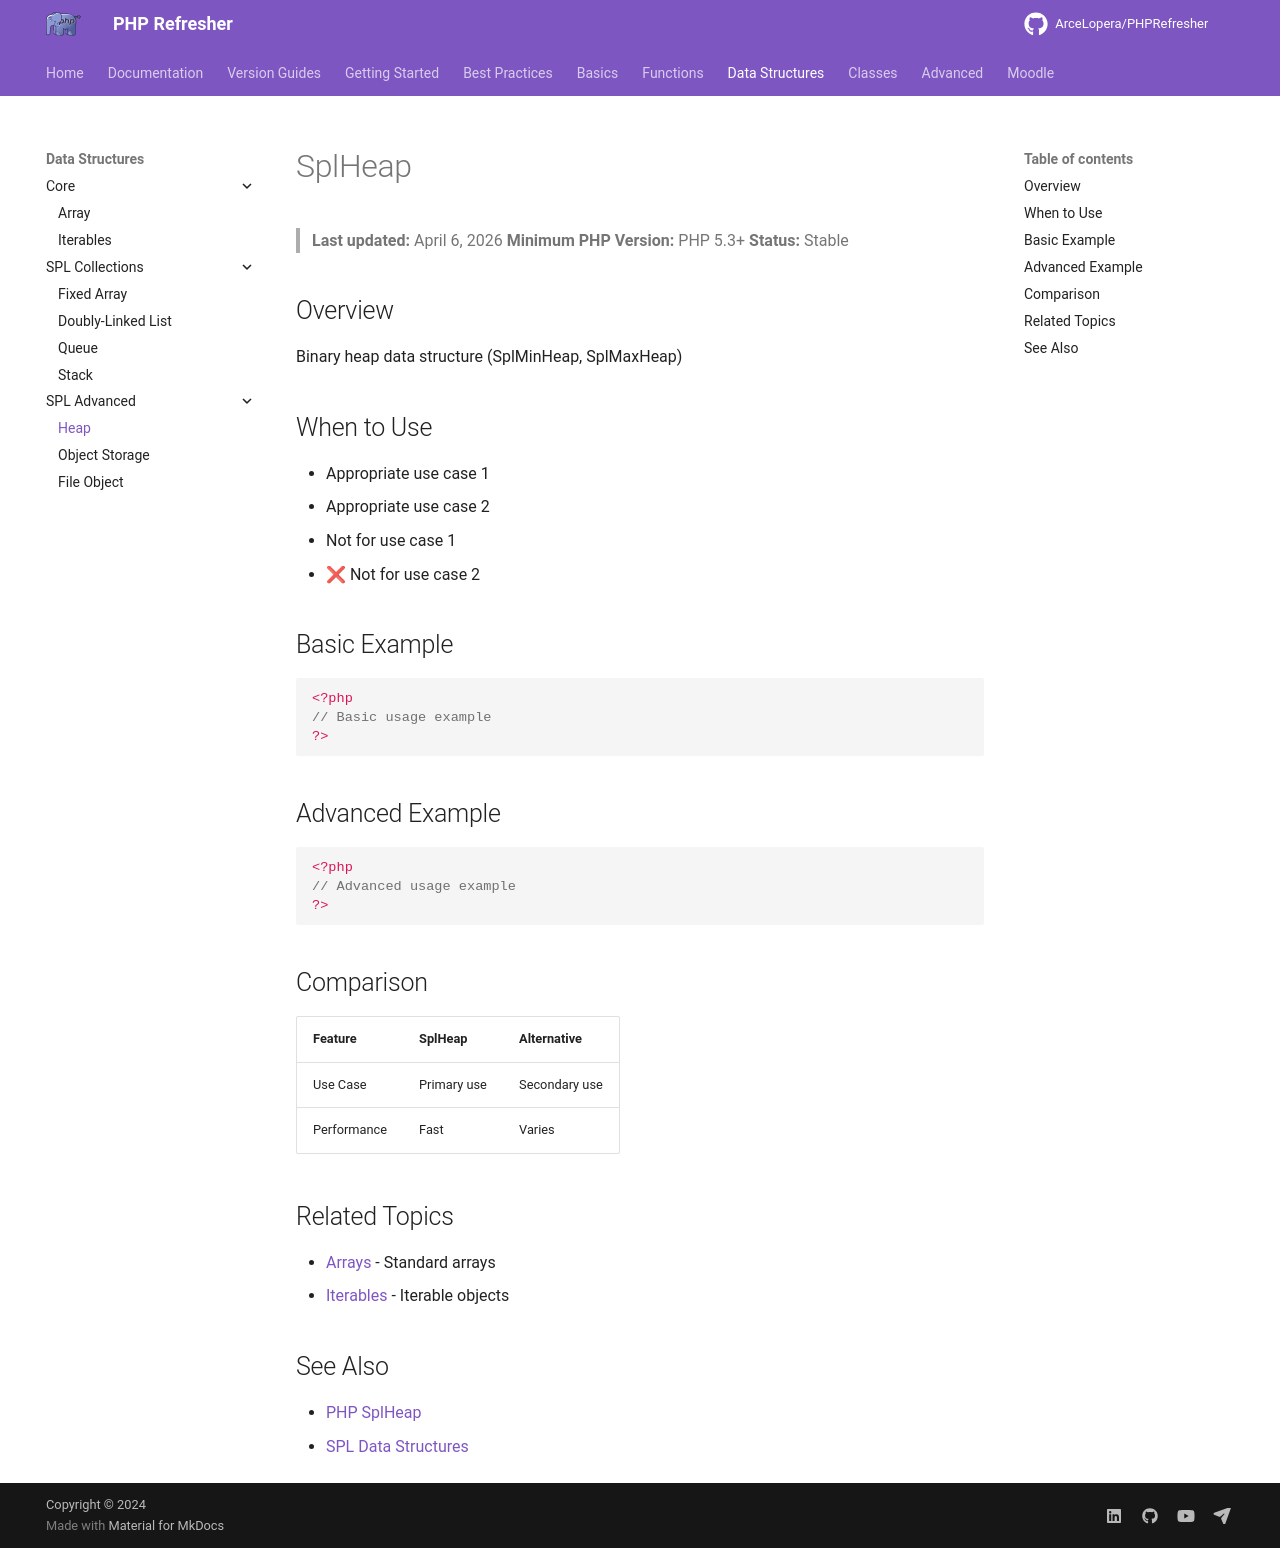

repository: ArceLopera/PHPRefresher · page: DS/phpSplHeap/index.html · generator: mkdocs

# SplHeap

> **Last updated:** April 6, 2026
> **Minimum PHP Version:** PHP 5.3+
> **Status:** Stable

## Overview

Binary heap data structure (SplMinHeap, SplMaxHeap)

## When to Use

-  Appropriate use case 1
-  Appropriate use case 2
-  Not for use case 1
- ❌ Not for use case 2

## Basic Example

```php
<?php
// Basic usage example
?>
```

## Advanced Example

```php
<?php
// Advanced usage example
?>
```

## Comparison

| Feature | SplHeap | Alternative |
|---------|---------|-------------|
| Use Case | Primary use | Secondary use |
| Performance | Fast | Varies |

## Related Topics

- [Arrays](phpArray.md) - Standard arrays
- [Iterables](phpIterables.md) - Iterable objects

## See Also

- [PHP SplHeap](https://www.php.net/manual/en/class.spl{title-lower}.php)
- [SPL Data Structures](https://www.php.net/manual/en/intro.spl.php)
